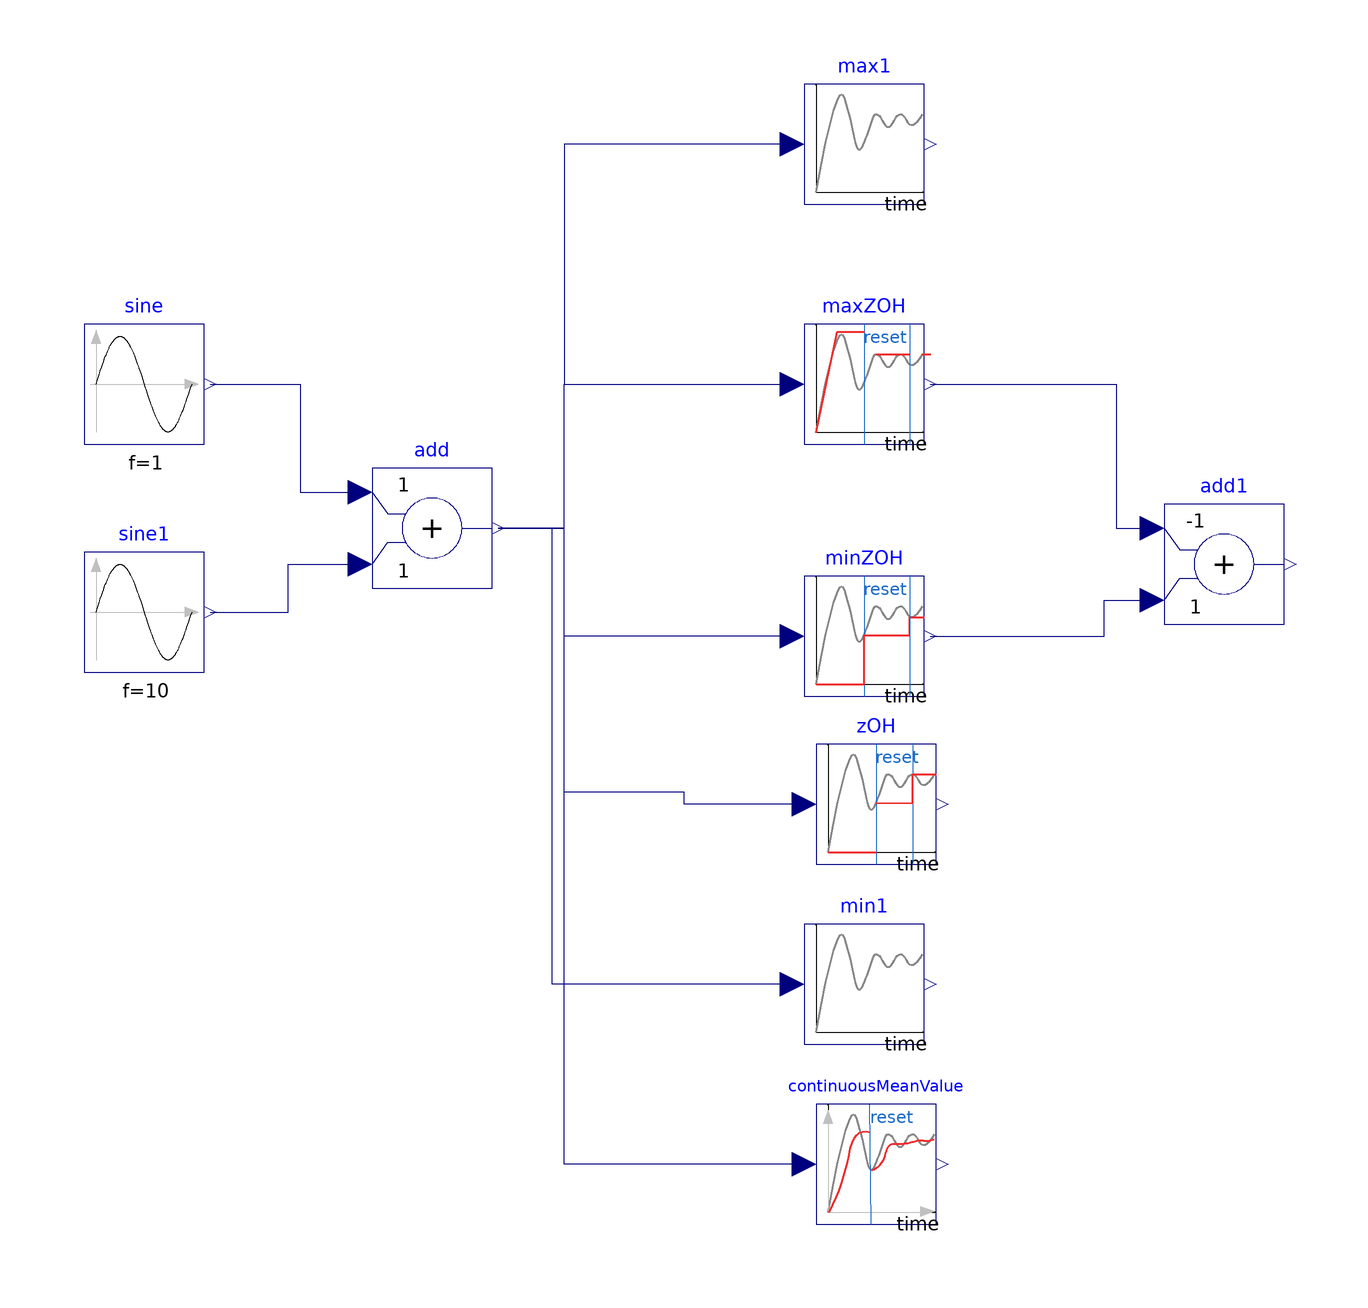

The Modelica model whose source follows is shown above as a component diagram (icons at their Placement, wires along their Line points).

model TestSignalsZOH
        extends Modelica.Icons.Example;
        Modelica.Blocks.Math.Add add
          annotation (Placement(transformation(extent={{-132,-4},{-112,16}})));
        Components.MaxZOH maxZOH(reset=reset)
          annotation (Placement(transformation(extent={{-60,20},{-40,40}})));
        Modelica.Blocks.Sources.Sine sine(amplitude=1, f=1)
          annotation (Placement(transformation(extent={{-180,20},{-160,40}})));
        Modelica.Blocks.Sources.Sine sine1(f=10)
          annotation (Placement(transformation(extent={{-180,-18},{-160,2}})));
        Components.MinZOH minZOH(reset=reset)
          annotation (Placement(transformation(extent={{-60,-22},{-40,-2}})));
        Modelica.Blocks.Math.Add add1(k1=-1, k2=+1)
          annotation (Placement(transformation(extent={{0,-10},{20,10}})));
        Components.Max max1(holdTime=5, reset=reset)
          annotation (Placement(transformation(extent={{-60,60},{-40,80}})));
        Components.Min min1(holdTime=5)
          annotation (Placement(transformation(extent={{-60,-80},{-40,-60}})));
        Components.ZOH zOH(reset=reset)
          annotation (Placement(transformation(extent={{-58,-50},{-38,-30}})));
        Components.ContinuousMeanValue continuousMeanValue(reset=reset)
          annotation (Placement(transformation(extent={{-58,-110},{-38,-90}})));
        Boolean reset=sample(0.2, 0.3)
          "reset condition, e.g. 'mod(time, 1) > 0'"
          annotation (Dialog(group="IO"));
      equation
        connect(add.y, maxZOH.u) annotation (Line(points={{-111,6},{-100,6},{-100,
                30},{-62,30}}, color={0,0,127}));
        connect(sine.y, add.u1) annotation (Line(points={{-159,30},{-144,30},{-144,
                12},{-134,12}}, color={0,0,127}));
        connect(sine1.y, add.u2) annotation (Line(points={{-159,-8},{-146,-8},{-146,
                0},{-134,0}}, color={0,0,127}));
        connect(minZOH.u, add.y) annotation (Line(points={{-62,-12},{-100,-12},
                {-100,6},{-111,6}},color={0,0,127}));
        connect(maxZOH.y, add1.u1) annotation (Line(points={{-39,30},{-8,30},{-8,6},
                {-2,6}}, color={0,0,127}));
        connect(minZOH.y, add1.u2) annotation (Line(points={{-39,-12},{-10,-12},
                {-10,-6},{-2,-6}},
                              color={0,0,127}));
        connect(max1.u, maxZOH.u) annotation (Line(points={{-62,70},{-100,70},{-100,
                30},{-62,30}}, color={0,0,127}));
        connect(min1.u, add.y) annotation (Line(points={{-62,-70},{-100,-70},{-100,
                6},{-111,6}}, color={0,0,127}));
        connect(zOH.u, add.y) annotation (Line(points={{-60,-40},{-80,-40},{-80,
                -38},{-100,-38},{-100,6},{-111,6}}, color={0,0,127}));
        connect(continuousMeanValue.u, add.y) annotation (Line(points={{-60,
                -100},{-100,-100},{-100,-70},{-102,-70},{-102,6},{-111,6}},
              color={0,0,127}));
        annotation (experiment(
            StopTime=4,
            __Dymola_NumberOfIntervals=5000,
            __Dymola_Algorithm="Cvode"));
      end TestSignalsZOH;